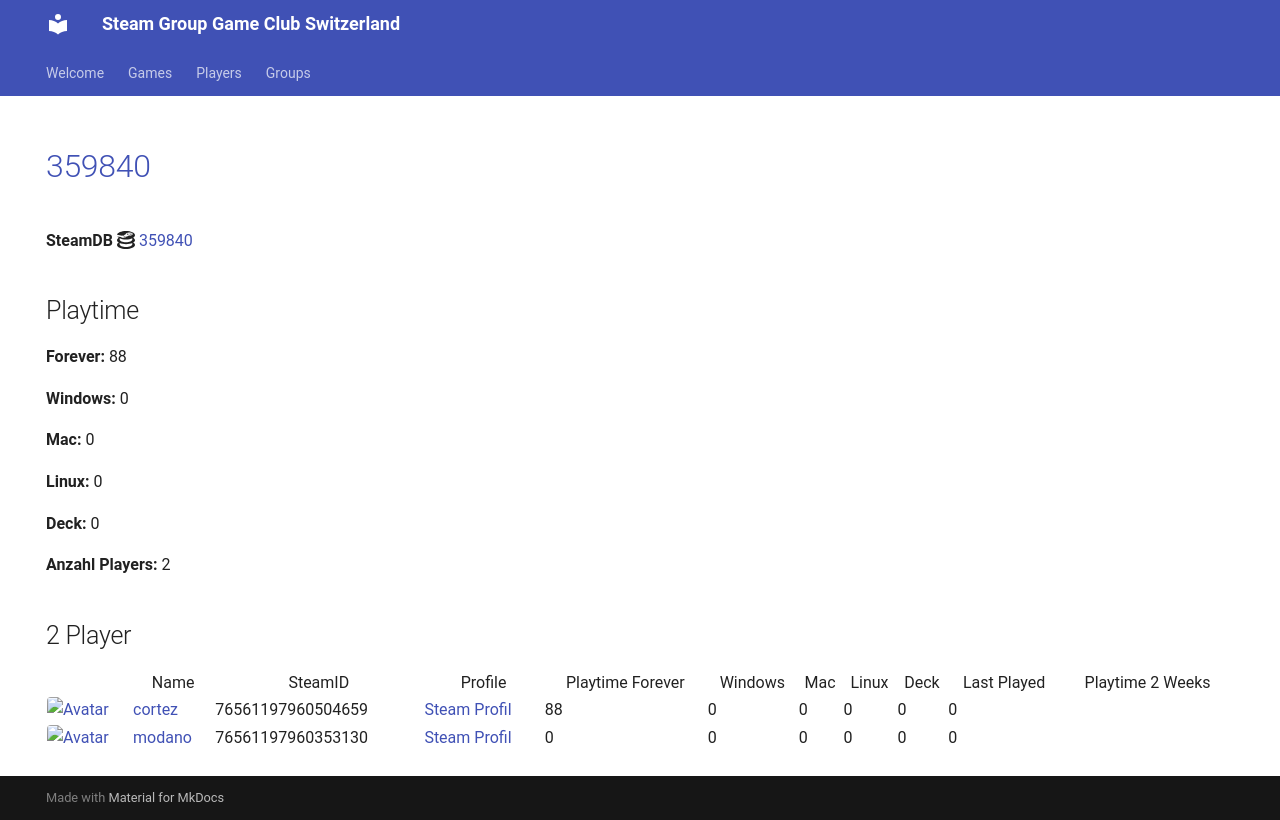

repository: Game-Club-Switzerland/steam.gameclub.ch · page: game/359840/index.html · generator: mkdocs

---
hide:
  - navigation
  - toc
---
# <a href="https://store.steampowered.com/app/359840">359840</a>

**SteamDB :simple-steamdb:** <a href="https://steamdb.info/app/359840">359840</a>

## Playtime

**Forever:** 88

**Windows:** 0

**Mac:** 0

**Linux:** 0

**Deck:** 0

**Anzahl Players:** 2
## 2 Player

<table id="charts-table" class="display" style="width:100%">
            <thead>
                <tr>
                    <th></th>
                    <th>Name</th>
                    <th>SteamID</th>
                    <th>Profile</th>
                    <th>Playtime Forever</th>
                    <th>Windows</th>
                    <th>Mac</th>
                    <th>Linux</th>
                    <th>Deck</th>
                    <th>Last Played</th>
                    <th>Playtime 2 Weeks</th>
                </tr>
            </thead>
            <tbody>
        <tr>
<td><a href="/player/76561197960504659" target="_blank" title="cortez"><img src="https://avatars.steamstatic.com/99ee2e7af5120add107ab024259b1174c3374c95_full.jpg" alt="Avatar" style="width:48px;height:48px;border-radius:4px;"></a></td><td><a href="/player/76561197960504659" target="_blank" title="cortez">cortez</a></td><td>76561197960504659</td><td><a href="https://steamcommunity.com/profiles/76561197960504659/" target="_blank">Steam Profil</a></td><td>88</td><td>0</td><td>0</td><td>0</td><td>0</td><td>0</td><td></td></tr>
<tr>
<td><a href="/player/76561197960353130" target="_blank" title="modano"><img src="https://avatars.steamstatic.com/1080d0b6680c13d8ad37086de683791b549bbff7_full.jpg" alt="Avatar" style="width:48px;height:48px;border-radius:4px;"></a></td><td><a href="/player/76561197960353130" target="_blank" title="modano">modano</a></td><td>76561197960353130</td><td><a href="https://steamcommunity.com/profiles/76561197960353130/" target="_blank">Steam Profil</a></td><td>0</td><td>0</td><td>0</td><td>0</td><td>0</td><td>0</td><td></td></tr>
</tbody>
</table>
